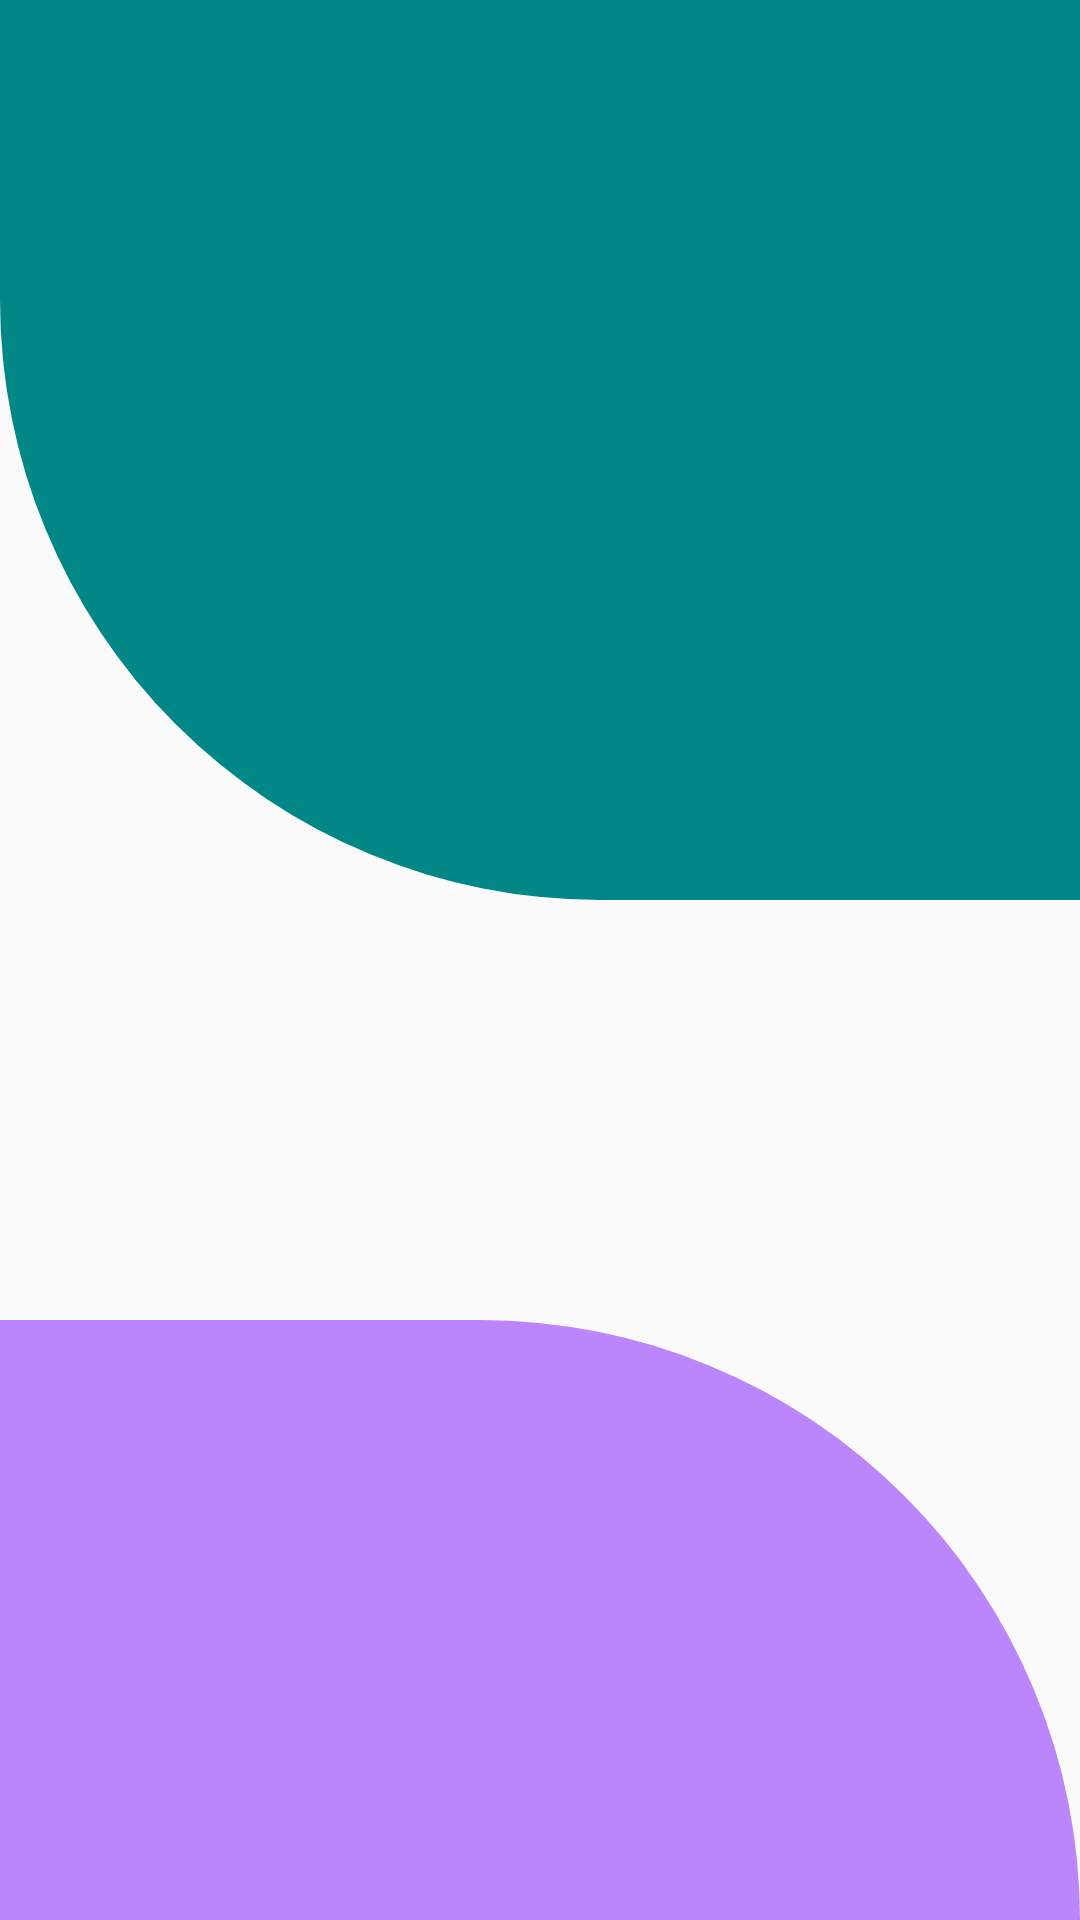

Reconstruct the res/layout file that produces this screen, plus the resources it refers to.
<!-- AndroidManifest.xml: application theme AppTheme -->
<!-- res/layout/active_profile.xml -->
<?xml version="1.0" encoding="utf-8"?>
<RelativeLayout xmlns:android="http://schemas.android.com/apk/res/android"
    xmlns:app="http://schemas.android.com/apk/res-auto"
    xmlns:tools="http://schemas.android.com/tools"
    android:layout_width="match_parent"
    android:layout_height="match_parent"
    tools:context=".ProfileActivity">
    <View
        android:layout_width="match_parent"
        android:layout_height="300dp"
        android:background="@drawable/header_bg"/>

    <LinearLayout
        android:layout_width="match_parent"
        android:layout_height="300dp"
        android:layout_centerHorizontal="true"
        android:layout_marginTop="200dp"
        android:gravity="center"
        android:orientation="vertical"
        android:textAlignment="center">

        <TextView
            android:id="@+id/username"
            android:layout_width="match_parent"
            android:layout_height="wrap_content"
            android:layout_gravity="center_horizontal"
            android:textAlignment="center"
            android:textColor="#111"
            android:textSize="25sp"
            android:textStyle="bold" />

        <TextView
            android:id="@+id/useremail"
            android:layout_width="match_parent"
            android:layout_height="wrap_content"
            android:textAlignment="center"
            android:textSize="25sp"
            android:textStyle="bold" />


    </LinearLayout>

    <LinearLayout
        android:layout_width="match_parent"
        android:layout_height="match_parent"
        android:gravity="bottom">

        <View
            android:layout_width="match_parent"
            android:layout_height="200dp"
            android:background="@drawable/bottom_bg" />

    </LinearLayout>
</RelativeLayout>
<!-- resources referenced by this layout -->
<resources>
  <!-- drawable bottom_bg (drawable) -->
  <?xml version="1.0" encoding="utf-8"?>
  <shape xmlns:android="http://schemas.android.com/apk/res/android"
  
      android:shape="rectangle">
      <solid android:color="@color/purple_200"/>
      <corners android:topRightRadius="200dp"/>
  </shape>
  <!-- drawable header_bg (drawable) -->
  <?xml version="1.0" encoding="utf-8"?>
  <shape xmlns:android="http://schemas.android.com/apk/res/android"
      android:shape = "rectangle">
  
      <solid android:color="@color/teal_700"/>
      <corners android:bottomLeftRadius="200dp"/>
  
  
  </shape>
  <style name="AppTheme" parent="Theme.AppCompat.Light.DarkActionBar">
          
          <item name="colorPrimary">@color/purple_700</item>
          <item name="colorPrimaryDark">@color/black</item>
          <item name="colorAccent">@color/colorAccent</item>
      </style>
  <color name="purple_200">#FFBB86FC</color>
  <color name="teal_700">#FF018786</color>
  <color name="purple_700">#FF3700B3</color>
  <color name="black">#FF000000</color>
  <color name="colorAccent">#FF4081</color>
</resources>
